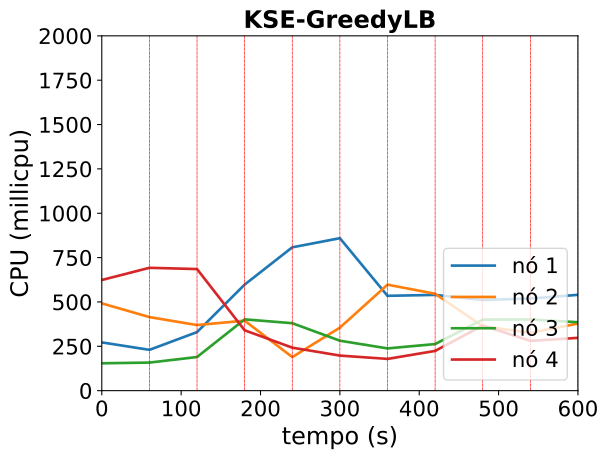

The file beside this chart, header and first rows:
timestamp, ppgcc-m02_pod_amount, ppgcc-m02_memory, ppgcc-m02_cpu, ppgcc-m03_pod_amount, ppgcc-m03_memory, ppgcc-m03_cpu, ppgcc-m04_pod_amount, ppgcc-m04_memory, ppgcc-m04_cpu, ppgcc-m05_pod_amount, ppgcc-m05_memory, ppgcc-m05_cpu
0, 2, 1248692, 271902929, 3, 1410836, 491909603, 2, 1225848, 154261357, 3, 1433100, 623827080
60, 2, 1278260, 229928900, 3, 1422056, 414587239, 2, 1244196, 158239708, 3, 1534872, 692453939
120, 0, 1222424, 330181065, 1, 1294280, 369824725, 1, 1204464, 189623781, 2, 1416360, 685403692
180, 1, 1393628, 597858345, 0, 1194224, 394482116, 4, 1393884, 401818264, 3, 1351020, 340193055
240, 2, 1522724, 807948047, 1, 1233824, 189376375, 1, 1313892, 380266614, 1, 1298088, 242367328
300, 1, 1403528, 859393913, 1, 1253624, 354963151, 2, 1252116, 281484910, 3, 1296240, 197716061
360, 1, 1348352, 534518491, 2, 1382852, 597364566, 2, 1309932, 238102273, 4, 1365804, 178931072
420, 1, 1302020, 539744455, 1, 1298768, 545965983, 0, 1222944, 262626580, 3, 1353396, 223974776
480, 1, 1341224, 511308361, 1, 1267880, 363034549, 3, 1358772, 400617592, 4, 1398616, 367174873
540, 1, 1322480, 519240005, 1, 1267088, 325539031, 4, 1461312, 400948210, 3, 1330372, 280707871
600, 1, 1347032, 540104005, 1, 1263656, 378135097, 3, 1384644, 385724599, 2, 1310044, 297651513
